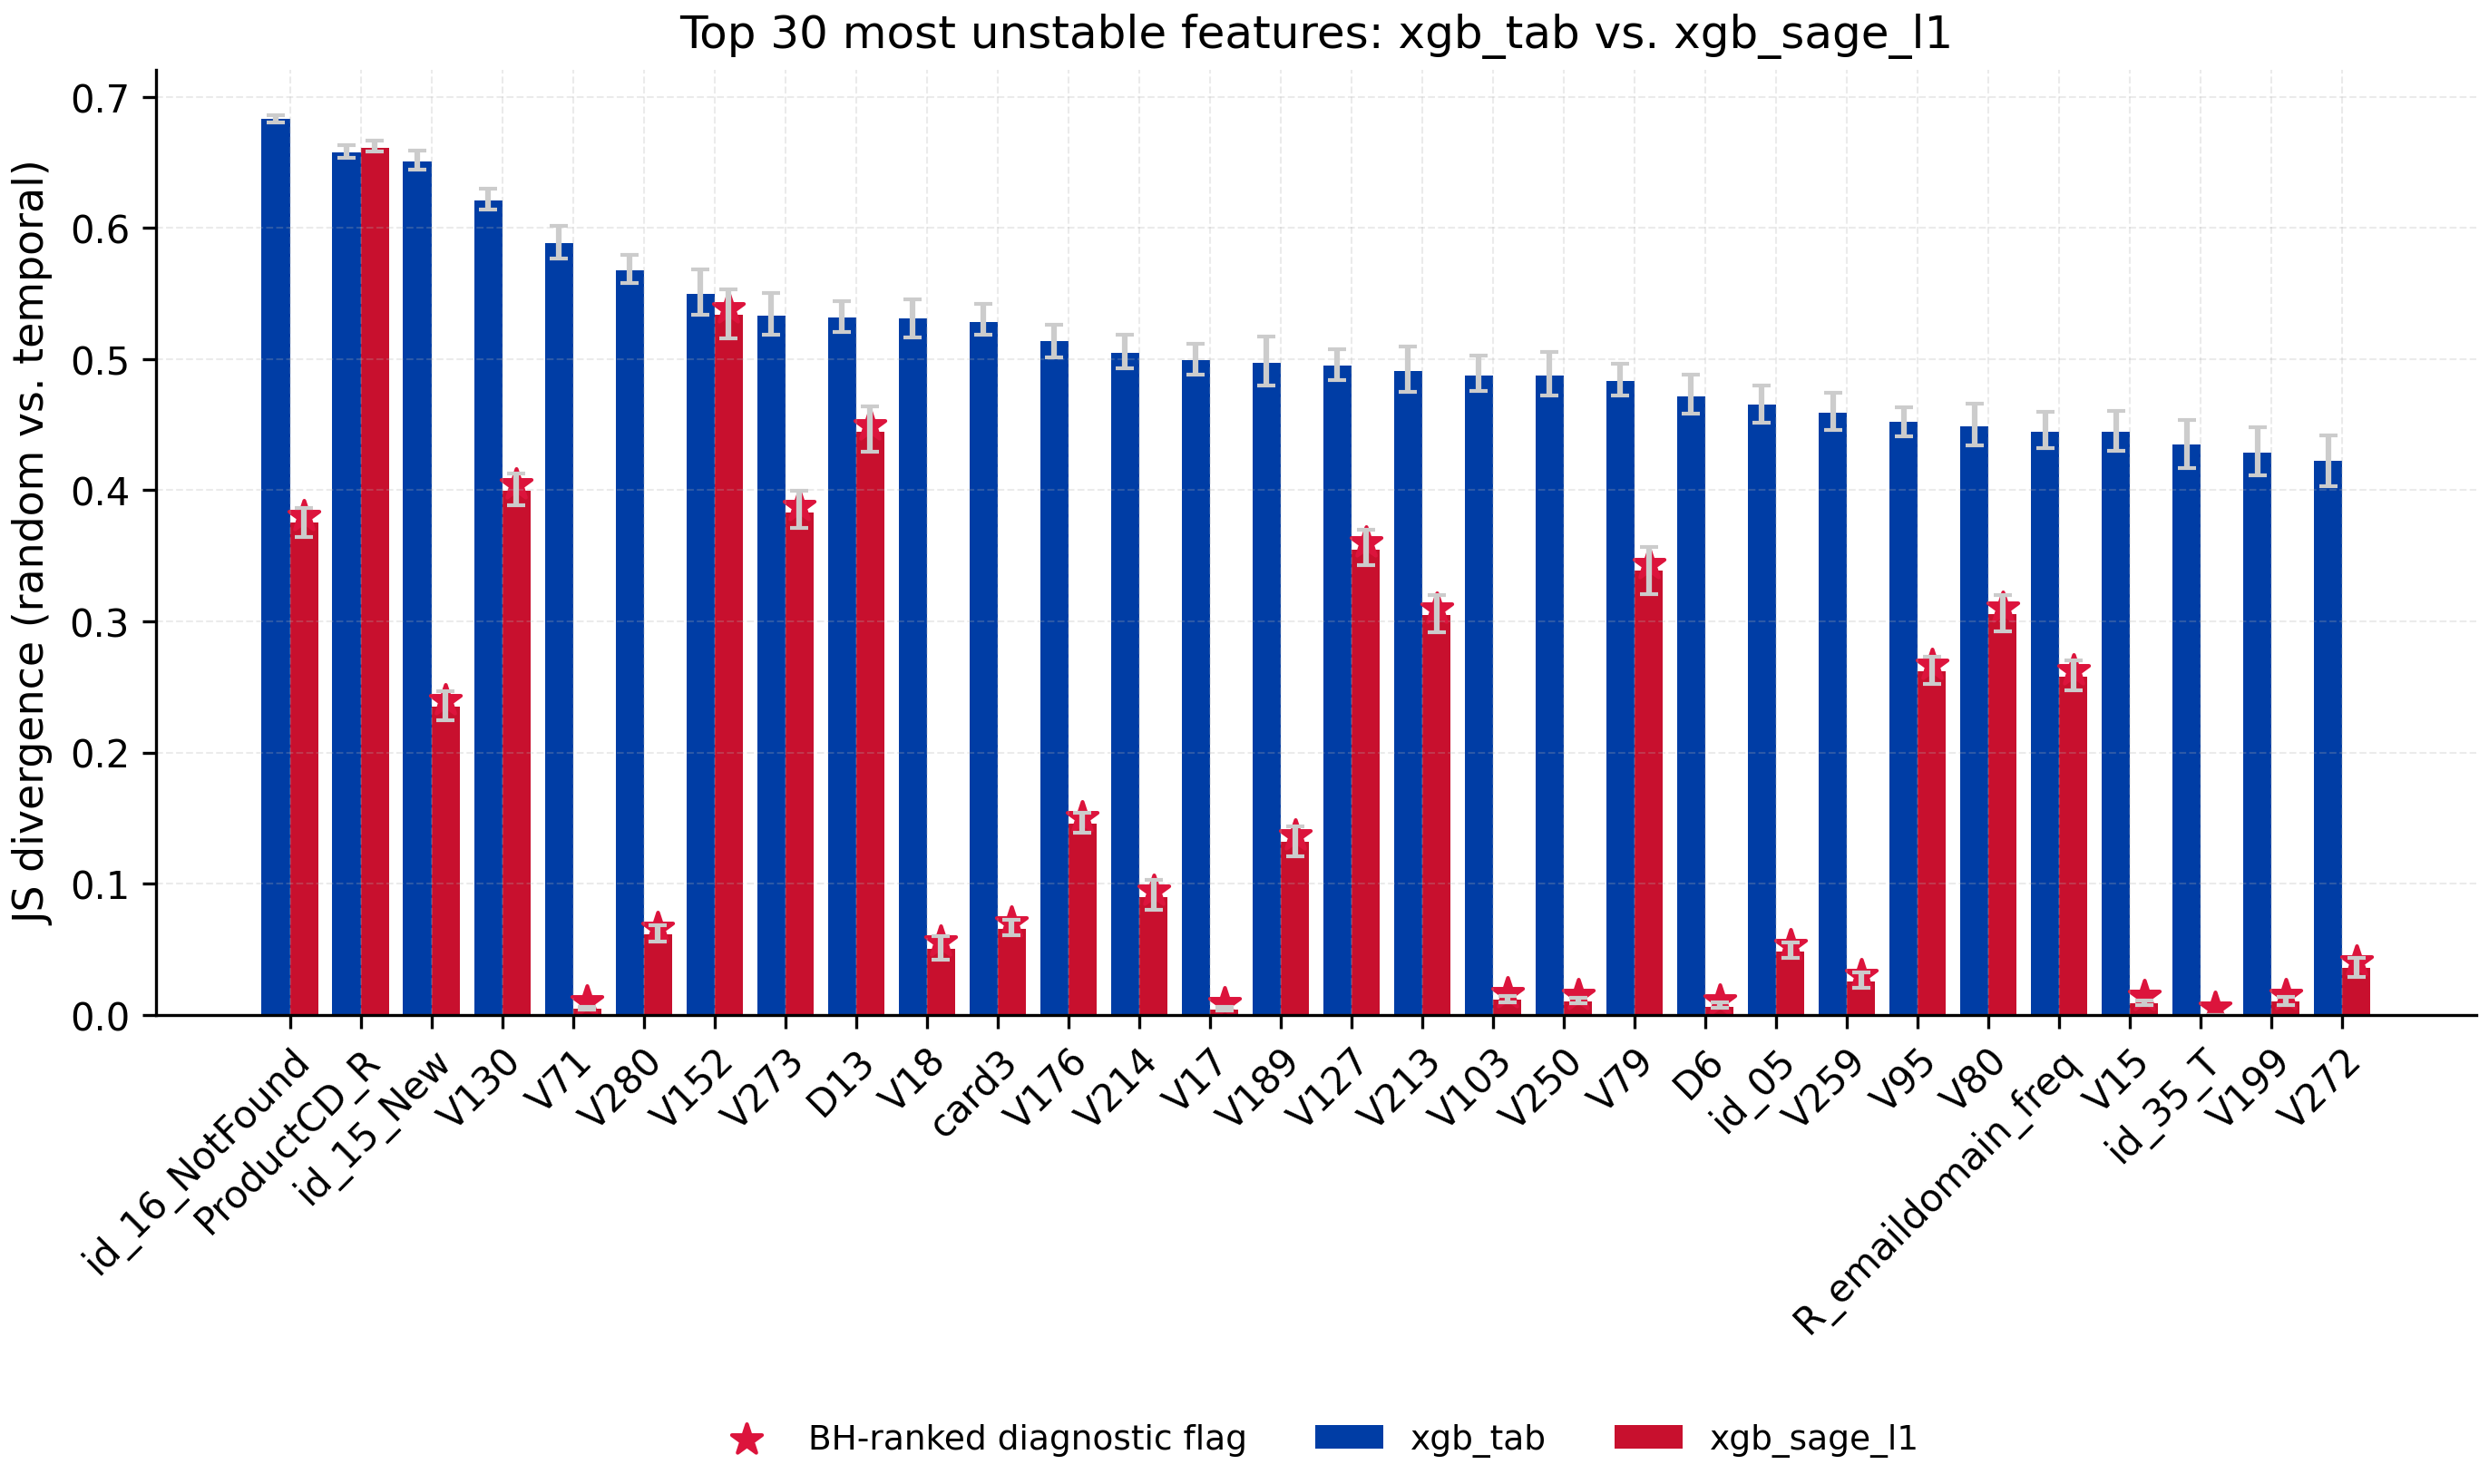

Write Python code to recreate this figure.
"""
Quantlet F2_js_bars_with_ci

Top 30 most unstable features: JS divergence bars with 95% block-bootstrap
CIs for xgb_tab vs xgb_sage_l1. Stars mark features flagged by the
BH-ranked block-permutation diagnostic, read against the empirical
null-resampling baseline (manuscript Appendix E).

Datafile(s): stability_xgb_tab_vs_xgb_sage_l1_block_time.parquet
Output:      F2_js_bars_with_ci.pdf, F2_js_bars_with_ci.png

Run from inside this folder:
    python F2_js_bars_with_ci.py
or open F2_js_bars_with_ci.ipynb in Jupyter.
"""
from pathlib import Path

PALETTE = {
    "main_blue": "#003DA5",
    "ida_red":   "#C8102E",
    "forest":    "#228B22",
    "crimson":   "#DC143C",
    "grey":      "#777777",
    "light":     "#CCCCCC",
}

def set_rcparams():
    import matplotlib as mpl
    mpl.rcParams.update({
        "font.family": "DejaVu Sans",
        "font.size": 11, "axes.labelsize": 11, "axes.titlesize": 12,
        "axes.spines.top": False, "axes.spines.right": False,
        "axes.grid": True, "grid.alpha": 0.25,
        "grid.linestyle": "--", "grid.linewidth": 0.5,
        "legend.frameon": False, "legend.fontsize": 10,
        "xtick.labelsize": 10, "ytick.labelsize": 10,
        "figure.dpi": 100, "savefig.dpi": 300,
        "savefig.bbox": "tight", "savefig.pad_inches": 0.05,
        "pdf.fonttype": 42, "ps.fonttype": 42,
    })

def save_fig(fig, name, out_dir):
    out_dir = Path(out_dir); out_dir.mkdir(parents=True, exist_ok=True)
    pdf = out_dir / f"{name}.pdf"; png = out_dir / f"{name}.png"
    fig.savefig(pdf, transparent=True); fig.savefig(png, transparent=True)
    return pdf, png

def legend_below(ax, y_offset=-0.18, ncol=None, fontsize=9):
    h, l = ax.get_legend_handles_labels()
    if not h: return
    if ncol is None: ncol = min(len(h), 4)
    ax.legend(h, l, loc="upper center", bbox_to_anchor=(0.5, y_offset),
              ncol=ncol, frameon=False, fontsize=fontsize)


import numpy as np
import pandas as pd
import matplotlib.pyplot as plt

set_rcparams()
df = pd.read_parquet("stability_xgb_tab_vs_xgb_sage_l1_block_time.parquet")
df = df.sort_values("JS_A", ascending=False).head(30)

fig, ax = plt.subplots(figsize=(11, 6.2))
x = np.arange(len(df)); w = 0.4
ax.bar(x - w/2, df["JS_A"], width=w, color=PALETTE["main_blue"], label="xgb_tab",
       yerr=[df["JS_A"] - df["ci_low_A"], df["ci_high_A"] - df["JS_A"]],
       ecolor=PALETTE["light"], capsize=2.5)
ax.bar(x + w/2, df["JS_B"], width=w, color=PALETTE["ida_red"], label="xgb_sage_l1",
       yerr=[df["JS_B"] - df["ci_low_B"], df["ci_high_B"] - df["JS_B"]],
       ecolor=PALETTE["light"], capsize=2.5)
sig = df["significant_fdr"].values
if sig.any():
    ax.scatter(x[sig] + w/2, df["JS_B"].values[sig] + 0.005,
               color=PALETTE["crimson"], marker="*", s=70,
               label="BH-ranked diagnostic flag")
ax.set_xticks(x); ax.set_xticklabels(df.index, rotation=45, ha="right", fontsize=10,
                                      rotation_mode="anchor")
ax.set_ylabel("JS divergence (random vs. temporal)")
ax.set_title("Top 30 most unstable features: xgb_tab vs. xgb_sage_l1")
legend_below(ax, y_offset=-0.40)
fig.subplots_adjust(bottom=0.32)
pdf, png = save_fig(fig, "F2_js_bars_with_ci", ".")
plt.close(fig)
print("saved:", pdf)
